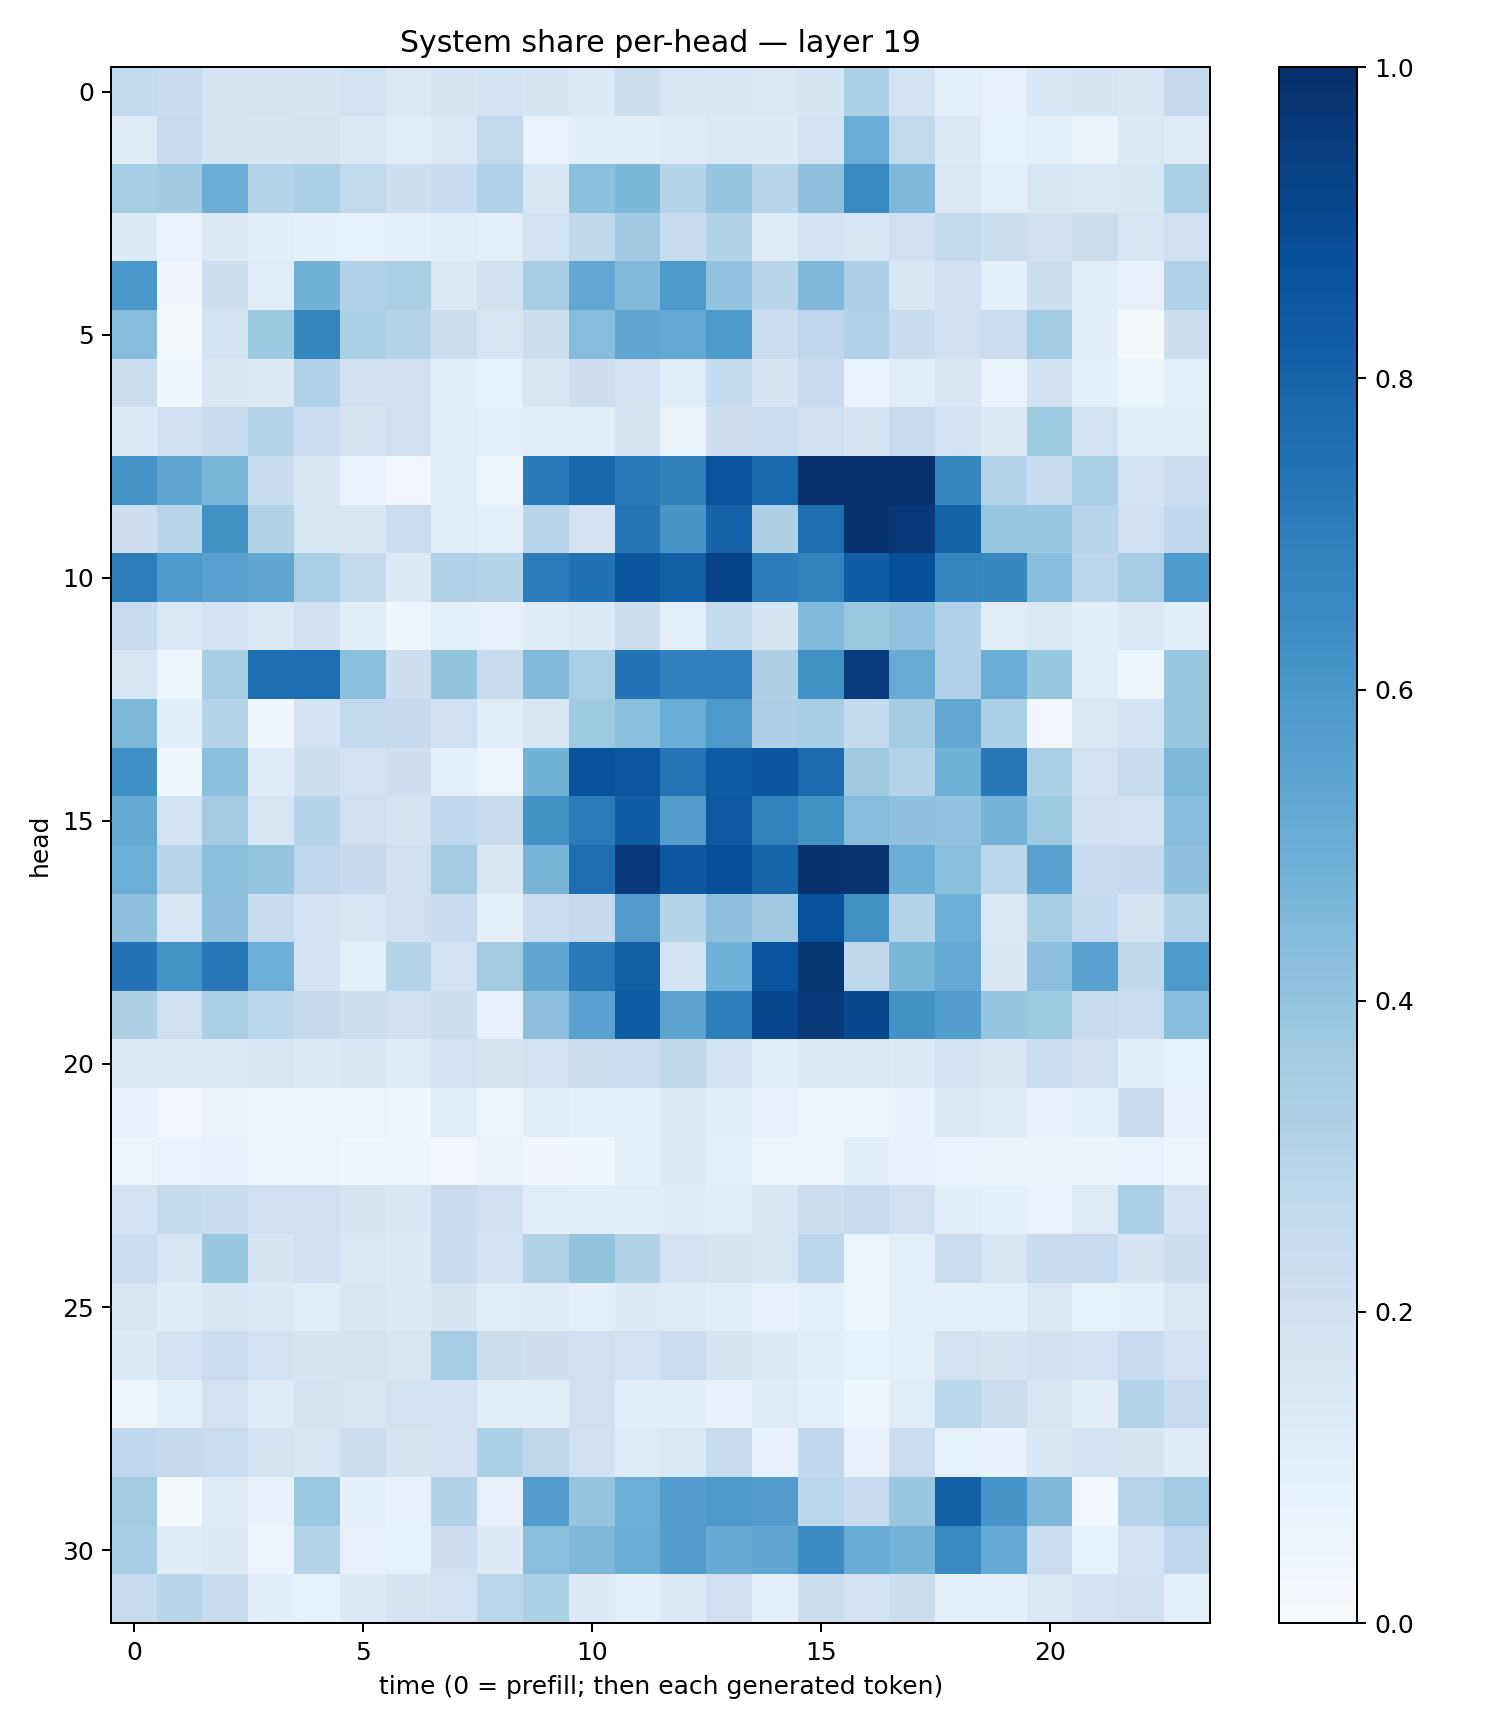

The data file committed next to this chart (first rows):
0.25463483, 0.23976696, 0.17959464, 0.17437546, 0.16866827, 0.19455013, 0.1463762, 0.16636945, 0.18585493, 0.16719872, 0.13360225, 0.2242408, 0.16043717, 0.15452306, 0.14526717, 0.16523829, 0.33544463, 0.1867363, 0.094951615, 0.08031728, 0.15452689, 0.16594335, 0.1488798, 0.25067326
0.1208, 0.2427, 0.1728, 0.1663, 0.1794, 0.1477, 0.1133, 0.1375, 0.2619, 0.06704, 0.108, 0.1038, 0.1234, 0.1481, 0.1319, 0.1879, 0.5055, 0.2655, 0.1386, 0.08371, 0.1014, 0.06406, 0.1421, 0.1196
0.3554, 0.3684, 0.5003, 0.3018, 0.3351, 0.2628, 0.2149, 0.2349, 0.3184, 0.1538, 0.4216, 0.4594, 0.297, 0.3955, 0.2925, 0.4138, 0.6578, 0.4516, 0.1476, 0.1005, 0.1599, 0.1445, 0.1526, 0.3332
0.128, 0.06995, 0.1273, 0.1082, 0.08722, 0.08385, 0.0886, 0.1155, 0.09549, 0.1919, 0.2704, 0.3692, 0.2389, 0.3102, 0.123, 0.1849, 0.1575, 0.2082, 0.263, 0.226, 0.2023, 0.2235, 0.1614, 0.2078
0.5983, 0.03329, 0.2187, 0.1171, 0.4802, 0.3167, 0.3348, 0.1377, 0.1969, 0.3482, 0.5275, 0.4431, 0.5932, 0.4037, 0.2902, 0.45, 0.328, 0.152, 0.1997, 0.08914, 0.2247, 0.1066, 0.07415, 0.3203
0.4297, 0.02116, 0.1839, 0.3782, 0.6704, 0.3291, 0.2981, 0.2248, 0.1581, 0.2184, 0.4305, 0.5343, 0.5209, 0.586, 0.2276, 0.2739, 0.3189, 0.2415, 0.2001, 0.2299, 0.3668, 0.1036, 0.009226, 0.2168
0.2216, 0.03606, 0.1485, 0.1319, 0.3183, 0.2045, 0.2032, 0.1091, 0.08444, 0.1578, 0.2121, 0.1914, 0.1147, 0.2555, 0.167, 0.2499, 0.06954, 0.1152, 0.1594, 0.06913, 0.1987, 0.09835, 0.0521, 0.1014
0.1359, 0.2071, 0.2379, 0.2996, 0.2304, 0.1731, 0.2054, 0.1116, 0.09674, 0.103, 0.1039, 0.1788, 0.06553, 0.2114, 0.227, 0.1996, 0.1667, 0.2488, 0.1856, 0.1255, 0.3731, 0.1942, 0.1038, 0.113
0.6109, 0.5343, 0.4645, 0.235, 0.1495, 0.06718, 0.03012, 0.1107, 0.05038, 0.7116, 0.7881, 0.7129, 0.6849, 0.8612, 0.7822, 0.9967, 0.9896, 0.997, 0.6649, 0.306, 0.2404, 0.3389, 0.1907, 0.23
0.2118, 0.2928, 0.6276, 0.3163, 0.1566, 0.152, 0.2266, 0.1158, 0.09801, 0.2934, 0.1826, 0.7322, 0.6062, 0.8045, 0.323, 0.7585, 0.992, 0.9676, 0.8024, 0.3941, 0.3879, 0.2932, 0.2107, 0.2671
0.7004, 0.5893, 0.5585, 0.5324, 0.3366, 0.2585, 0.1274, 0.3181, 0.3003, 0.7036, 0.7493, 0.8557, 0.8135, 0.9236, 0.7055, 0.6809, 0.828, 0.8807, 0.6712, 0.664, 0.4288, 0.2794, 0.3506, 0.5866
0.2427, 0.1457, 0.1802, 0.1417, 0.1973, 0.1054, 0.04424, 0.08799, 0.0787, 0.1178, 0.1397, 0.222, 0.09734, 0.2594, 0.168, 0.4417, 0.3766, 0.4046, 0.3166, 0.1132, 0.1445, 0.1073, 0.1386, 0.106
0.161, 0.04242, 0.3434, 0.7582, 0.7651, 0.421, 0.213, 0.4001, 0.2395, 0.4489, 0.3397, 0.7415, 0.6887, 0.6948, 0.3231, 0.6255, 0.954, 0.5085, 0.3184, 0.5037, 0.3923, 0.1072, 0.05155, 0.3927
0.457, 0.107, 0.3005, 0.03661, 0.1825, 0.2591, 0.2537, 0.2064, 0.1146, 0.1515, 0.3714, 0.4185, 0.5056, 0.5905, 0.3251, 0.3443, 0.2562, 0.3559, 0.5291, 0.3302, 0.02698, 0.1436, 0.1864, 0.3916
0.6322, 0.03664, 0.4206, 0.1174, 0.2157, 0.1951, 0.2141, 0.08731, 0.05658, 0.4778, 0.8655, 0.8525, 0.7373, 0.8341, 0.8559, 0.77, 0.3706, 0.3063, 0.4862, 0.721, 0.3391, 0.1884, 0.2409, 0.4532
0.5182, 0.1894, 0.3574, 0.1587, 0.3006, 0.2069, 0.1736, 0.2665, 0.2393, 0.6204, 0.7094, 0.8253, 0.5742, 0.8445, 0.6819, 0.6282, 0.4305, 0.4091, 0.4048, 0.4756, 0.3713, 0.1986, 0.1912, 0.4323
0.4977, 0.295, 0.4253, 0.3957, 0.2767, 0.2527, 0.2092, 0.3622, 0.1515, 0.4666, 0.7647, 0.9579, 0.8496, 0.8822, 0.7983, 0.992, 0.9826, 0.5019, 0.4195, 0.2874, 0.556, 0.2488, 0.2519, 0.407
0.4119, 0.16, 0.4112, 0.2396, 0.1816, 0.1574, 0.208, 0.236, 0.09105, 0.228, 0.2535, 0.5747, 0.3034, 0.4162, 0.3708, 0.8702, 0.6263, 0.3062, 0.4943, 0.1453, 0.3489, 0.2539, 0.1652, 0.3023
0.7414, 0.617, 0.7246, 0.4949, 0.1819, 0.08594, 0.3006, 0.1915, 0.3601, 0.5329, 0.718, 0.8135, 0.1923, 0.4871, 0.8617, 0.972, 0.2725, 0.4583, 0.5206, 0.1512, 0.4154, 0.555, 0.2708, 0.5933
0.3242, 0.209, 0.3354, 0.2859, 0.2519, 0.2154, 0.1975, 0.2161, 0.07511, 0.4144, 0.557, 0.8291, 0.5443, 0.6982, 0.9092, 0.9609, 0.9047, 0.6184, 0.5716, 0.3946, 0.3739, 0.2435, 0.2303, 0.4268
0.138, 0.1329, 0.1264, 0.1568, 0.1345, 0.1526, 0.1235, 0.1918, 0.1696, 0.1909, 0.2214, 0.228, 0.2695, 0.1891, 0.103, 0.1386, 0.1464, 0.1258, 0.1852, 0.158, 0.2317, 0.2066, 0.1019, 0.08337
0.07201, 0.03121, 0.06488, 0.04894, 0.05373, 0.05293, 0.03669, 0.1165, 0.05478, 0.1138, 0.09306, 0.0966, 0.1265, 0.105, 0.07046, 0.0499, 0.04484, 0.07218, 0.1438, 0.1173, 0.07512, 0.09972, 0.2403, 0.07337
0.05148, 0.06729, 0.07202, 0.0573, 0.05541, 0.03548, 0.04315, 0.03113, 0.06418, 0.03275, 0.03645, 0.08806, 0.1299, 0.09802, 0.06057, 0.05691, 0.1056, 0.07292, 0.06867, 0.06382, 0.06321, 0.06283, 0.06655, 0.04268
0.1862, 0.2544, 0.2387, 0.2104, 0.2039, 0.168, 0.1558, 0.241, 0.2071, 0.1124, 0.1051, 0.1145, 0.1204, 0.1105, 0.1575, 0.2165, 0.2482, 0.1996, 0.1017, 0.0914, 0.06898, 0.1235, 0.3359, 0.1831
0.2271, 0.16, 0.3837, 0.1664, 0.2069, 0.1435, 0.1304, 0.2405, 0.1936, 0.3138, 0.3993, 0.3089, 0.1926, 0.1664, 0.1596, 0.2833, 0.05628, 0.09773, 0.2268, 0.1588, 0.2416, 0.2462, 0.1711, 0.226
0.1636, 0.1187, 0.1526, 0.1397, 0.1134, 0.1536, 0.1286, 0.1659, 0.1142, 0.1185, 0.09688, 0.1339, 0.1219, 0.1146, 0.08123, 0.09453, 0.059, 0.1004, 0.09461, 0.0908, 0.1482, 0.08558, 0.08961, 0.1407
0.1333, 0.191, 0.2304, 0.1953, 0.1708, 0.176, 0.149, 0.3499, 0.2197, 0.2126, 0.2063, 0.1906, 0.2272, 0.168, 0.1365, 0.1017, 0.0844, 0.09406, 0.1912, 0.166, 0.2003, 0.1828, 0.2497, 0.1814
0.05799, 0.09837, 0.1876, 0.1232, 0.1728, 0.1592, 0.1928, 0.182, 0.1095, 0.1036, 0.2079, 0.1088, 0.1087, 0.07104, 0.1219, 0.08951, 0.04657, 0.115, 0.2882, 0.2227, 0.1594, 0.1025, 0.3059, 0.2464
0.2692, 0.2508, 0.2333, 0.1742, 0.1598, 0.225, 0.1752, 0.1804, 0.3314, 0.27, 0.1982, 0.1235, 0.1479, 0.2456, 0.0725, 0.2673, 0.07635, 0.227, 0.08432, 0.07088, 0.1556, 0.1831, 0.1725, 0.1188
0.3647, 0.0226, 0.1249, 0.07676, 0.3803, 0.09025, 0.07098, 0.3109, 0.0813, 0.5772, 0.3973, 0.4998, 0.5713, 0.5923, 0.5754, 0.2855, 0.2498, 0.3905, 0.8147, 0.61, 0.4506, 0.0274, 0.2936, 0.3648
0.3475, 0.1179, 0.1291, 0.05065, 0.307, 0.08074, 0.08577, 0.2147, 0.1257, 0.4233, 0.4495, 0.5065, 0.5714, 0.5136, 0.5335, 0.6449, 0.5082, 0.4744, 0.6577, 0.5214, 0.229, 0.0859, 0.1843, 0.274
0.249, 0.2924, 0.2357, 0.1087, 0.08538, 0.1261, 0.1791, 0.19, 0.2856, 0.3288, 0.1316, 0.0959, 0.1282, 0.2032, 0.09112, 0.2157, 0.1824, 0.2244, 0.09238, 0.08727, 0.1454, 0.1818, 0.2046, 0.09706
